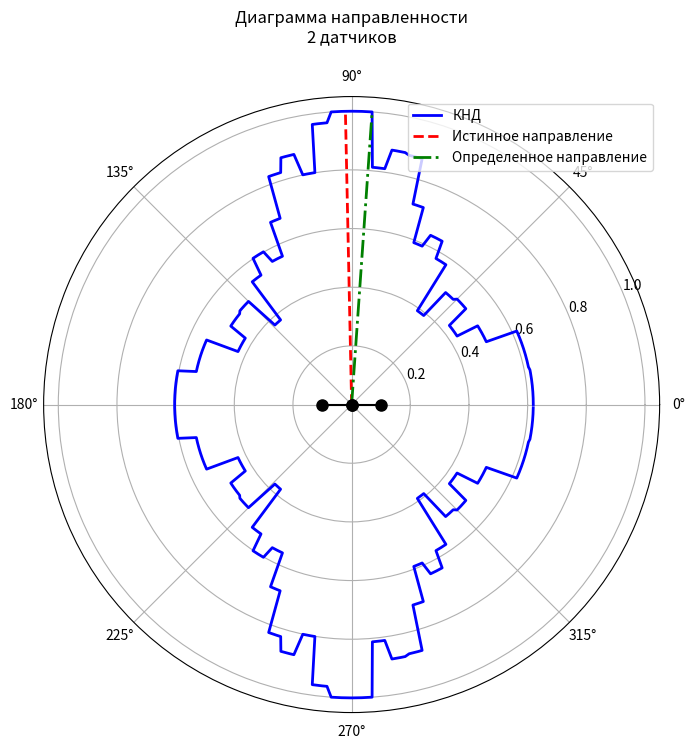
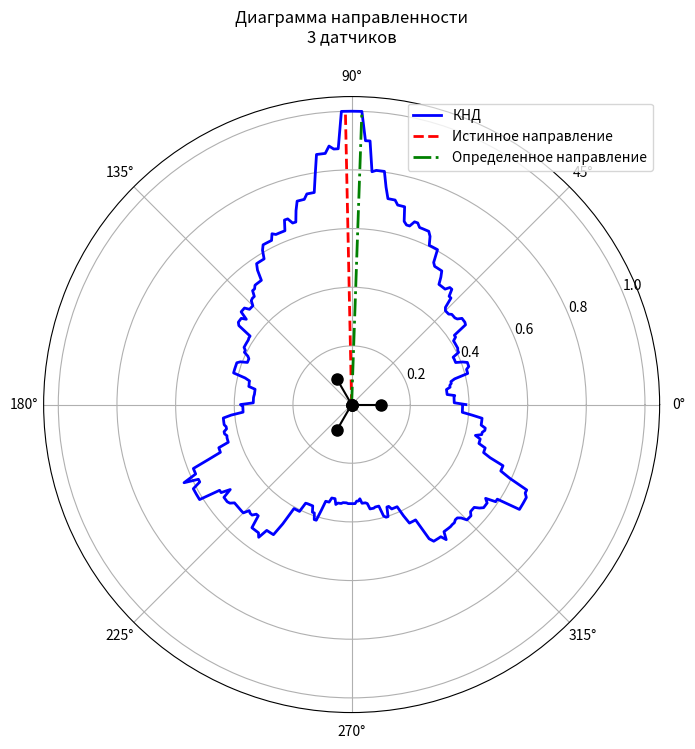
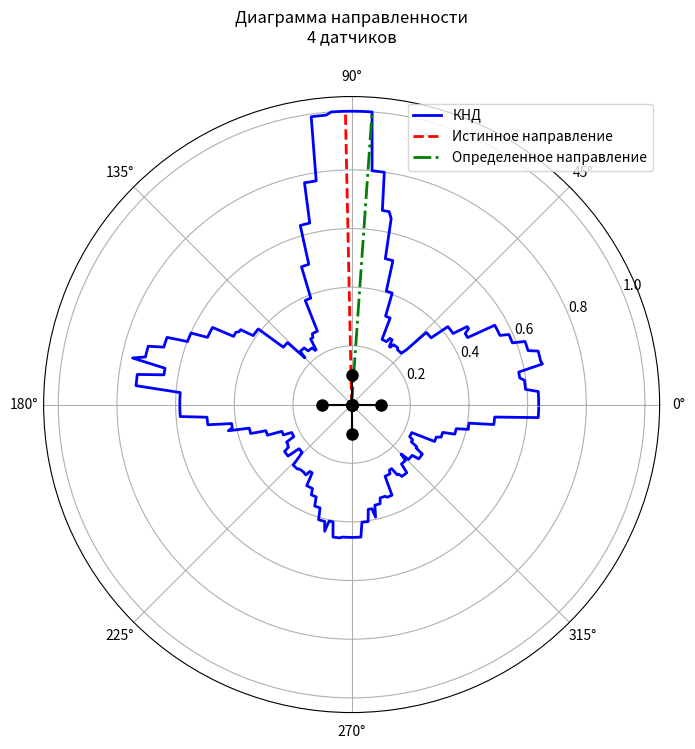
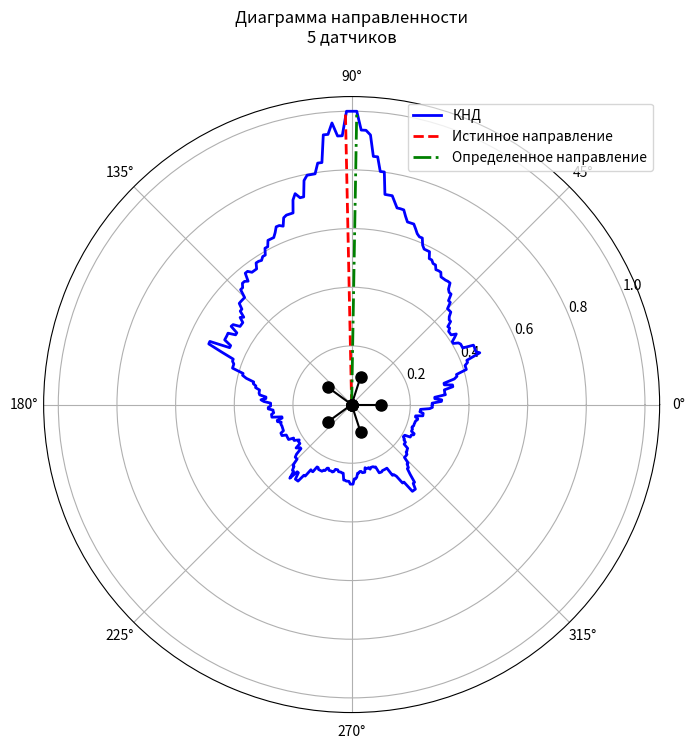
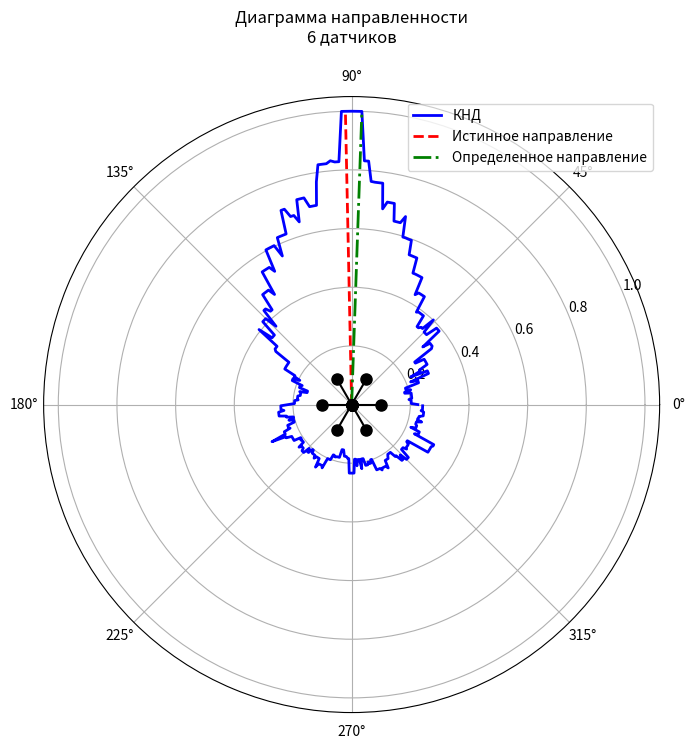

Generate these figures, in order, with matplotlib:
import numpy as np
import matplotlib.pyplot as plt
from scipy.signal import hilbert, welch
from scipy.optimize import minimize

# Параметры моделирования
FS = 100  # Частота дискретизации (Гц)
DURATION = 5.0  # Длительность сигнала (с)
FREQ_RANGE = (1, 20)  # Диапазон частот (Гц)
SPEED = 3500  # Скорость сейсмических волн (м/с)
ARRAY_RADIUS = 500  # Радиус размещения датчиков (м)
NOISE_LEVEL = 0.15  # Уровень шума

def generate_blast_signal():
    """Генерация сигнала, похожего на промышленный взрыв"""
    t = np.linspace(0, DURATION, int(FS*DURATION), endpoint=False)
    
    # Основной низкочастотный компонент
    main_freq = np.random.uniform(FREQ_RANGE[0], FREQ_RANGE[0]+5)
    main_signal = np.exp(-1.2*t) * np.sin(2*np.pi*main_freq*t)
    
    # Высокочастотные компоненты
    for _ in range(3):
        freq = np.random.uniform(FREQ_RANGE[0]+5, FREQ_RANGE[1])
        main_signal += 0.5*np.exp(-2.5*t) * np.sin(2*np.pi*freq*t + np.random.uniform(0, np.pi))
    
    # Добавление шума
    main_signal += NOISE_LEVEL * np.random.normal(size=len(t))
    
    return t, main_signal

def create_sensor_array(n_sensors, radius):
    """Создание массива датчиков"""
    angles = np.linspace(0, 2*np.pi, n_sensors, endpoint=False)
    x = radius * np.cos(angles)
    y = radius * np.sin(angles)
    return angles, x, y

def add_delays(t, signal, sensor_angles, true_direction, source_distance):
    """Добавление задержек сигнала для каждого датчика относительно центра массива"""
    signals = []
    center_delay = source_distance / SPEED  # Задержка до центра массива
    
    # Корректировка направления на 180 градусов
    corrected_direction = (true_direction + np.pi) % (2*np.pi)
    
    for angle in sensor_angles:
        # Разность хода волны до датчика относительно центра
        delta = ARRAY_RADIUS * np.cos(angle - corrected_direction)  # Используем скорректированное направление
        sensor_delay = center_delay + delta / SPEED
        
        # Сдвиг сигнала с интерполяцией
        n_shift = int(sensor_delay * FS)
        shifted = np.roll(signal, n_shift)
        
        # Добавление уникального шума
        noise = NOISE_LEVEL * np.random.normal(size=len(shifted))
        signals.append(shifted + noise)
    
    return np.array(signals)

def calculate_dnd(signals, sensor_angles, n_points=360):
    """Расчет коэффициента направленного действия (КНД)"""
    n_sensors = len(sensor_angles)
    theta_grid = np.linspace(0, 2*np.pi, n_points, endpoint=False)
    dnd = np.zeros(n_points)
    
    # Преобразование Гильберта для аналитических сигналов
    analytic_signals = [hilbert(s) for s in signals]
    
    for i, theta in enumerate(theta_grid):
        # Расчет ожидаемых фазовых сдвигов
        phase_shifts = ARRAY_RADIUS/SPEED * np.cos(sensor_angles - theta)
        
        # Компенсация задержек и суммирование
        compensated = []
        for j in range(n_sensors):
            # Фазовый сдвиг во временной области
            shift_samples = int(phase_shifts[j] * FS)
            shifted = np.roll(analytic_signals[j], shift_samples)
            compensated.append(shifted)
        
        # Суммирование с когерентным накоплением
        total_signal = np.sum(np.abs(np.sum(compensated, axis=0))**2)
        dnd[i] = total_signal
    
    # Нормализация
    dnd /= np.max(dnd)
    return theta_grid, dnd

def find_peak_direction(theta, dnd):
    """Нахождение направления на источник по максимуму КНД"""
    peak_idx = np.argmax(dnd)
    return theta[peak_idx]

# Основное исследование
n_sensors_range = range(2, 7)  # От 2 до 7 датчиков
true_direction = np.random.uniform(0, 2*np.pi +np.pi)  # Единое истинное направление для всех датчиков
source_distance = 2000  # Расстояние до источника (м)

for n_sensors in n_sensors_range:
    # Создание массива датчиков
    sensor_angles, x, y = create_sensor_array(n_sensors, ARRAY_RADIUS)
    
    # Генерация сигнала
    t, source_signal = generate_blast_signal()
    
    # Моделирование сигналов на датчиках с задержками
    sensor_signals = add_delays(t, source_signal, sensor_angles, true_direction, source_distance)
    
    # Расчет КНД
    theta, dnd = calculate_dnd(sensor_signals, sensor_angles)
    est_direction = find_peak_direction(theta, dnd)
    
    # Визуализация
    plt.figure(figsize=(10, 8))
    ax = plt.subplot(111, polar=True)
    ax.plot(theta, dnd, 'b-', linewidth=2, label='КНД')
    ax.plot([true_direction, true_direction], [0, 1], 'r--', 
            linewidth=2, label='Истинное направление')
    ax.plot([est_direction, est_direction], [0, 1], 'g-.', 
            linewidth=2, label='Определенное направление')
    
    # Отметки датчиков
    for angle in sensor_angles:
        ax.plot([angle, angle], [0, 0.1], 'ko-', markersize=8)
    
    ax.set_title(f'Диаграмма направленности\n{n_sensors} датчиков', pad=20)
    ax.legend(loc='upper right')
    plt.show()
    
    # Расчет ошибки
    error = min(abs(est_direction - true_direction), 
              2*np.pi - abs(est_direction - true_direction))
    print(f"{n_sensors} датчиков: ошибка {np.degrees(error):.2f}°")
